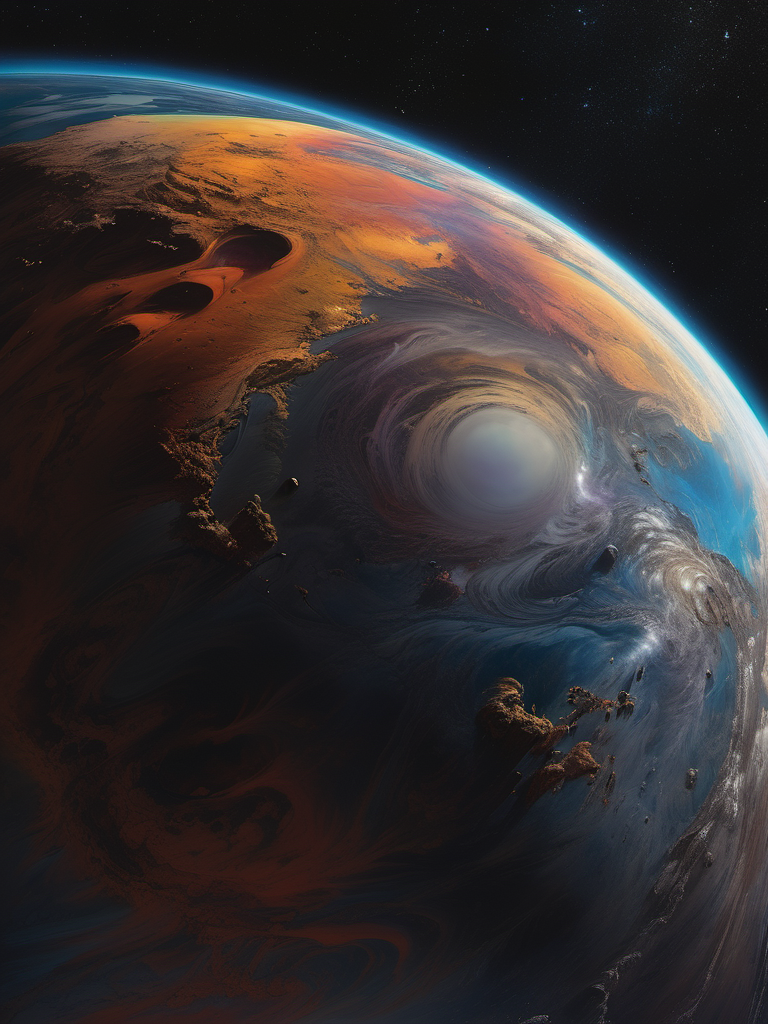
Generation parameters embedded in this image by AUTOMATIC1111 Stable Diffusion web UI or a fork of it (Forge, ...) (PNG 'parameters' text chunk):
A beautiful planet in a galaxy of swirling colors, poignant loneliness, stunning realism, cosmic chaos, emotional depth, 12K, hyperrealism, unforgettable, dark, introspective, in the style of mike deodato, realistic detail, realistic hyper-detailed rendering, realistic painted still lifes, insanely intricate
Negative prompt: blurry, plastic, grainy, duplicate, [deformed | disfigured], poorly drawn, [bad : wrong] anatomy, [extra | missing | floating | disconnected] limb, (mutated hands and fingers), text, name, signature, watermark, worst quality, jpeg artifacts, (boring composition, uninteresting:1.1)
Steps: 30, Sampler: DPM++ 2M Karras, CFG scale: 7, Seed: 2772361617, Size: 768x1024, Model hash: 31e35c80fc, Model: sd_xl_base_1.0, Version: v1.6.0-2-g4afaaf8a